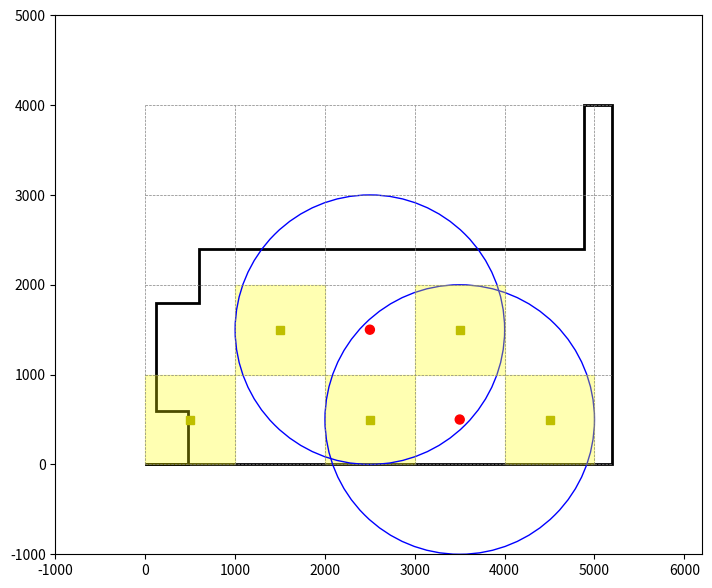

This figure's Python source:
import matplotlib.pyplot as plt
import matplotlib.patches as patches
import numpy as np

# Room dimensions in mm (based on the L-shaped layout from the image)
# Conversion from m to mm done (1 m = 1000 mm)
room_dimensions = [(0, 0), (5200, 0), (5200, 4000), (4880, 4000), 
                   (4880, 2400), (600, 2400), (600, 1800), (120, 1800),
                   (120, 600), (480, 600), (480, 0), (0, 0)]

# Grid size in mm - assuming each square on grid represents a meter squared
grid_size = 1000

# Create a figure and axis
fig, ax = plt.subplots(figsize=(10, 7))

# Draw the L-shaped room boundary using a Polygon
room_boundary = patches.Polygon(room_dimensions, closed=True, linewidth=2, edgecolor='black', facecolor='none')
ax.add_patch(room_boundary)

# Define min and max x/y based on room dimensions
min_x = min([point[0] for point in room_dimensions])
max_x = max([point[0] for point in room_dimensions])
min_y = min([point[1] for point in room_dimensions])
max_y = max([point[1] for point in room_dimensions])

# Draw the grid inside the room boundary
for i in range(min_x // grid_size, max_x // grid_size + 1):
    ax.plot([i * grid_size, i * grid_size], [min_y, max_y], color='gray', linestyle='--', linewidth=0.5)
for j in range(min_y // grid_size, max_y // grid_size + 1):
    ax.plot([min_x, max_x], [j * grid_size, j * grid_size], color='gray', linestyle='--', linewidth=0.5)

# Function to place lights and sprinklers
def place_lights_and_sprinklers():
    lights = []
    sprinklers = []
    grid_lights = np.zeros(((max_x - min_x) // grid_size, (max_y - min_y) // grid_size), dtype=int)
    
    for i in range(min_x // grid_size, max_x // grid_size):
        for j in range(min_y // grid_size, max_y // grid_size):
            x_center = (i + 0.5) * grid_size
            y_center = (j + 0.5) * grid_size

            # Ensure placement follows room boundary and no adjacent lights
            if patches.Polygon(room_dimensions).contains_point((x_center, y_center)):
                # Place lights in alternate grid cells
                if (i + j) % 2 == 0 and grid_lights[i, j] == 0:
                    lights.append((x_center, y_center))
                    grid_lights[i, j] = 1
                    # Draw light and illuminated area
                    light_square = patches.Rectangle((x_center - grid_size / 2, y_center - grid_size / 2), grid_size, grid_size, linewidth=1, edgecolor='yellow', facecolor='yellow', alpha=0.3)
                    ax.add_patch(light_square)
                    ax.plot(x_center, y_center, 'ys')
                
                # Place sprinklers with proper distance from walls and spacing
                if (i + j) % 3 == 0 and grid_lights[i, j] == 0:
                    sprinklers.append((x_center, y_center))
                    grid_lights[i, j] = 2
                    # Draw sprinkler and coverage area
                    sprinkler_dot = patches.Circle((x_center, y_center), radius=50, color='red')
                    coverage_circle = patches.Circle((x_center, y_center), radius=1500, linewidth=1, edgecolor='blue', facecolor='none')
                    ax.add_patch(sprinkler_dot)
                    ax.add_patch(coverage_circle)

    return lights, sprinklers

# Place lights and sprinklers
lights, sprinklers = place_lights_and_sprinklers()

# Set plot limits and aspect ratio
ax.set_xlim(min_x - grid_size, max_x + grid_size)
ax.set_ylim(min_y - grid_size, max_y + grid_size)
ax.set_aspect('equal')

# Show plot
plt.show()
